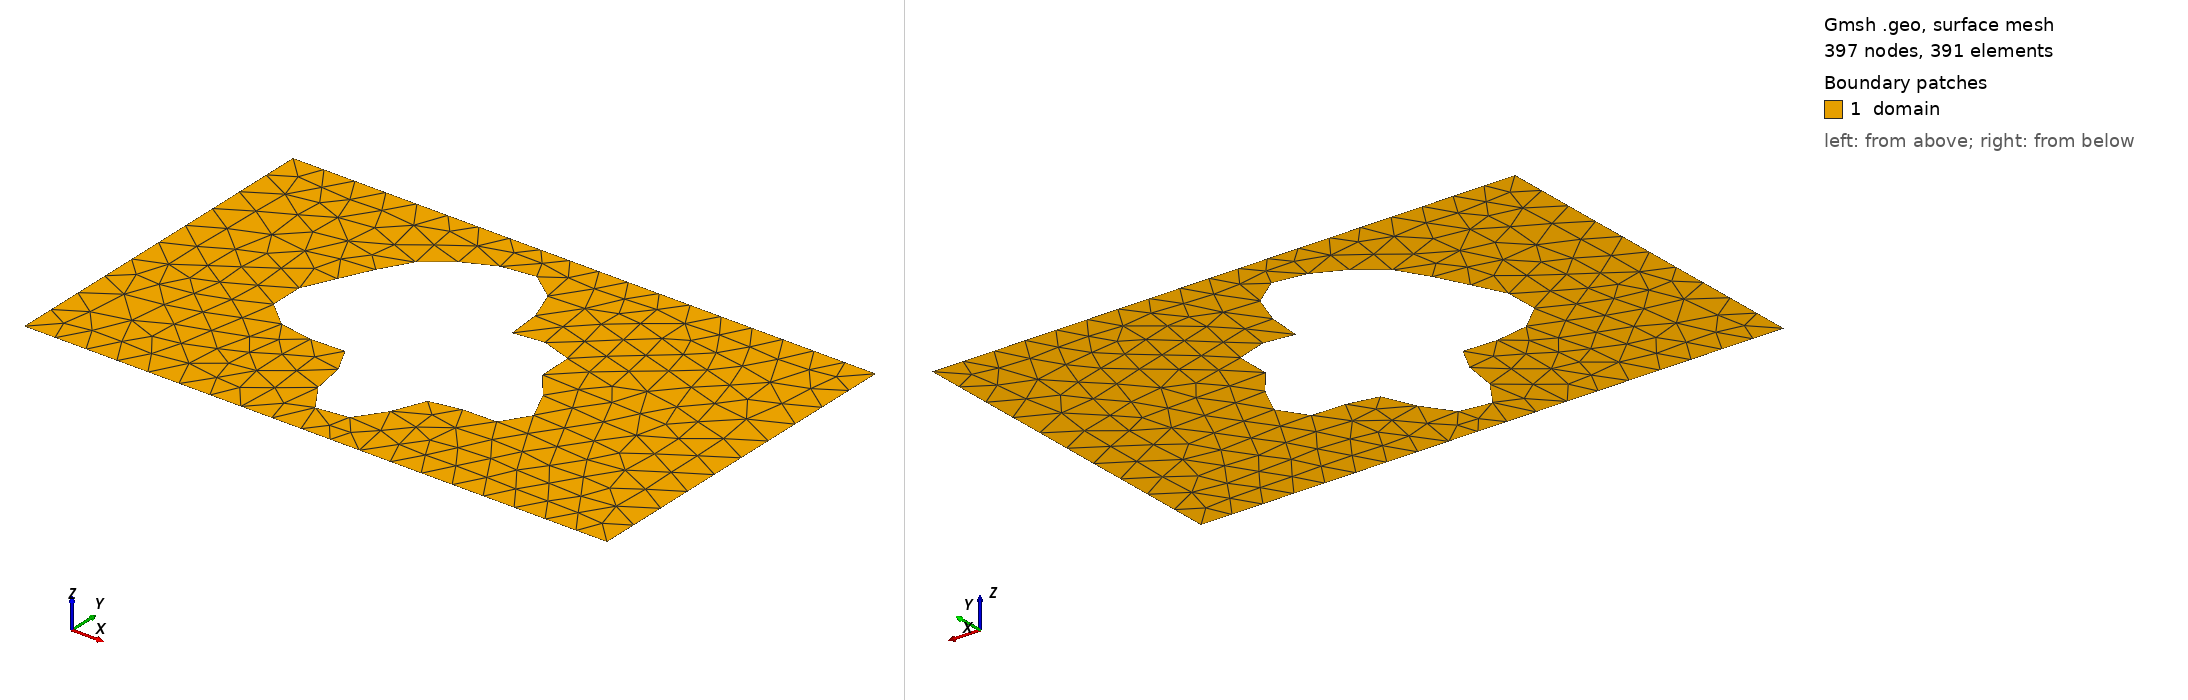

Gmsh geometry script, surface-meshed: 397 nodes, 391 surface elements. Boundary patches (legend numbers): 1 domain. Left view from above one corner, right view from below the opposite corner. Legend entries are the model's physical surfaces. The drawing asked Gmsh for element sizes between 1% and 20% of the model's largest extent; the script's own settings can give other sizes.

=== shape_63.geo (drawn) ===
SetFactory("OpenCASCADE");
lc = 0.060000;

Point(1) = {0.0000000000, -0.3000000000, 0, lc};
Point(2) = {0.4250000000, -0.3000000000, 0, lc};
Point(3) = {0.5750000000, -0.3000000000, 0, lc};
Point(4) = {1.0000000000, -0.3000000000, 0, lc};
Point(5) = {1.0000000000, 0.3000000000, 0, lc};
Point(6) = {0.5750000000, 0.3000000000, 0, lc};
Point(7) = {0.4250000000, 0.3000000000, 0, lc};
Point(8) = {0.0000000000, 0.3000000000, 0, lc};
Line(1) = {1, 2};
Line(2) = {2, 3};
Line(3) = {3, 4};
Line(4) = {4, 5};
Line(5) = {5, 6};
Line(6) = {6, 7};
Line(7) = {7, 8};
Line(8) = {8, 1};
Curve Loop(1) = {1, 2, 3, 4, 5, 6, 7, 8};
Point(9) = {0.6421086433, 0.0210905287, 0, lc};
Point(10) = {0.6402623950, 0.0266014532, 0, lc};
Point(11) = {0.6394879279, 0.0320684667, 0, lc};
Point(12) = {0.6395994275, 0.0376132098, 0, lc};
Point(13) = {0.6403425978, 0.0433186125, 0, lc};
Point(14) = {0.6414142531, 0.0492195725, 0, lc};
Point(15) = {0.6424848798, 0.0552981218, 0, lc};
Point(16) = {0.6432225684, 0.0614834705, 0, lc};
Point(17) = {0.6433166391, 0.0676569275, 0, lc};
Point(18) = {0.6424993385, 0.0736613101, 0, lc};
Point(19) = {0.6405641399, 0.0793141018, 0, lc};
Point(20) = {0.6373794462, 0.0844233209, 0, lc};
Point(21) = {0.6328968337, 0.0888048476, 0, lc};
Point(22) = {0.6271533727, 0.0922998389, 0, lc};
Point(23) = {0.6202679850, 0.0947908447, 0, lc};
Point(24) = {0.6124322129, 0.0962153315, 0, lc};
Point(25) = {0.6038961613, 0.0965755083, 0, lc};
Point(26) = {0.5949506940, 0.0959436202, 0, lc};
Point(27) = {0.5859072037, 0.0944622121, 0, lc};
Point(28) = {0.5770764166, 0.0923392353, 0, lc};
Point(29) = {0.5687477237, 0.0898382523, 0, lc};
Point(30) = {0.5611704564, 0.0872643556, 0, lc};
Point(31) = {0.5545383532, 0.0849467359, 0, lc};
Point(32) = {0.5489782007, 0.0832190801, 0, lc};
Point(33) = {0.5445433151, 0.0823991423, 0, lc};
Point(34) = {0.5412121643, 0.0827688913, 0, lc};
Point(35) = {0.5388920595, 0.0845566017, 0, lc};
Point(36) = {0.5374274864, 0.0879221145, 0, lc};
Point(37) = {0.5366123286, 0.0929462694, 0, lc};
Point(38) = {0.5362049856, 0.0996252136, 0, lc};
Point(39) = {0.5359452125, 0.1078699482, 0, lc};
Point(40) = {0.5355714294, 0.1175111071, 0, lc};
Point(41) = {0.5348372627, 0.1283085987, 0, lc};
Point(42) = {0.5335261846, 0.1399654126, 0, lc};
Point(43) = {0.5314633021, 0.1521446138, 0, lc};
Point(44) = {0.5285235995, 0.1644883468, 0, lc};
Point(45) = {0.5246362285, 0.1766375539, 0, lc};
Point(46) = {0.5197847569, 0.1882510954, 0, lc};
Point(47) = {0.5140035916, 0.1990230308, 0, lc};
Point(48) = {0.5073710777, 0.2086969830, 0, lc};
Point(49) = {0.5000000000, 0.2170767435, 0, lc};
Point(50) = {0.4920263857, 0.2240325654, 0, lc};
Point(51) = {0.4835975894, 0.2295029156, 0, lc};
Point(52) = {0.4748606546, 0.2334917856, 0, lc};
Point(53) = {0.4659518674, 0.2360619772, 0, lc};
Point(54) = {0.4569882801, 0.2373250468, 0, lc};
Point(55) = {0.4480617736, 0.2374288113, 0, lc};
Point(56) = {0.4392359910, 0.2365434527, 0, lc};
Point(57) = {0.4305462098, 0.2348473155, 0, lc};
Point(58) = {0.4220019608, 0.2325134652, 0, lc};
Point(59) = {0.4135919726, 0.2296979603, 0, lc};
Point(60) = {0.4052908229, 0.2265306152, 0, lc};
Point(61) = {0.3970665506, 0.2231087979, 0, lc};
Point(62) = {0.3888884184, 0.2194945337, 0, lc};
Point(63) = {0.3807340237, 0.2157149133, 0, lc};
Point(64) = {0.3725950383, 0.2117655285, 0, lc};
Point(65) = {0.3644810031, 0.2076164259, 0, lc};
Point(66) = {0.3564207978, 0.2032198785, 0, lc};
Point(67) = {0.3484616357, 0.1985191568, 0, lc};
Point(68) = {0.3406656766, 0.1934574286, 0, lc};
Point(69) = {0.3331045832, 0.1879859455, 0, lc};
Point(70) = {0.3258525557, 0.1820707703, 0, lc};
Point(71) = {0.3189785367, 0.1756974642, 0, lc};
Point(72) = {0.3125383782, 0.1688733552, 0, lc};
Point(73) = {0.3065677919, 0.1616272541, 0, lc};
Point(74) = {0.3010768562, 0.1540067239, 0, lc};
Point(75) = {0.2960467399, 0.1460732472, 0, lc};
Point(76) = {0.2914291212, 0.1378958331, 0, lc};
Point(77) = {0.2871485534, 0.1295437577, 0, lc};
Point(78) = {0.2831077721, 0.1210792153, 0, lc};
Point(79) = {0.2791956694, 0.1125506770, 0, lc};
Point(80) = {0.2752974091, 0.1039876910, 0, lc};
Point(81) = {0.2713059371, 0.0953977341, 0, lc};
Point(82) = {0.2671339771, 0.0867655394, 0, lc};
Point(83) = {0.2627255072, 0.0780550945, 0, lc};
Point(84) = {0.2580656977, 0.0692142535, 0, lc};
Point(85) = {0.2531883603, 0.0601816521, 0, lc};
Point(86) = {0.2481801053, 0.0508953773, 0, lc};
Point(87) = {0.2431806292, 0.0413026515, 0, lc};
Point(88) = {0.2383788262, 0.0313696526, 0, lc};
Point(89) = {0.2340047359, 0.0210905287, 0, lc};
Point(90) = {0.2303176603, 0.0104946807, 0, lc};
Point(91) = {0.2275911009, -0.0003485166, 0, lc};
Point(92) = {0.2260954379, -0.0113282126, 0, lc};
Point(93) = {0.2260794944, -0.0222942173, 0, lc};
Point(94) = {0.2277522625, -0.0330629133, 0, lc};
Point(95) = {0.2312661170, -0.0434267685, 0, lc};
Point(96) = {0.2367027894, -0.0531669646, 0, lc};
Point(97) = {0.2440632312, -0.0620683685, 0, lc};
Point(98) = {0.2532622527, -0.0699358320, 0, lc};
Point(99) = {0.2641285226, -0.0766106362, 0, lc};
Point(100) = {0.2764101451, -0.0819858063, 0, lc};
Point(101) = {0.2897856483, -0.0860190334, 0, lc};
Point(102) = {0.3038798270, -0.0887420455, 0, lc};
Point(103) = {0.3182835289, -0.0902654680, 0, lc};
Point(104) = {0.3325761692, -0.0907784985, 0, lc};
Point(105) = {0.3463495390, -0.0905430657, 0, lc};
Point(106) = {0.3592313487, -0.0898825280, 0, lc};
Point(107) = {0.3709069300, -0.0891653691, 0, lc};
Point(108) = {0.3811376184, -0.0887847267, 0, lc};
Point(109) = {0.3897745374, -0.0891349339, 0, lc};
Point(110) = {0.3967668036, -0.0905865140, 0, lc};
Point(111) = {0.4021635410, -0.0934612469, 0, lc};
Point(112) = {0.4061095106, -0.0980089894, 0, lc};
Point(113) = {0.4088346016, -0.1043878774, 0, lc};
Point(114) = {0.4106378530, -0.1126493755, 0, lc};
Point(115) = {0.4118670605, -0.1227293573, 0, lc};
Point(116) = {0.4128953364, -0.1344460398, 0, lc};
Point(117) = {0.4140962077, -0.1475051566, 0, lc};
Point(118) = {0.4158189496, -0.1615122856, 0, lc};
Point(119) = {0.4183658412, -0.1759917646, 0, lc};
Point(120) = {0.4219728995, -0.1904111821, 0, lc};
Point(121) = {0.4267954109, -0.2042100302, 0, lc};
Point(122) = {0.4328992434, -0.2168308077, 0, lc};
Point(123) = {0.4402585159, -0.2277506613, 0, lc};
Point(124) = {0.4487597541, -0.2365115831, 0, lc};
Point(125) = {0.4582122020, -0.2427472439, 0, lc};
Point(126) = {0.4683635210, -0.2462047330, 0, lc};
Point(127) = {0.4789197235, -0.2467597810, 0, lc};
Point(128) = {0.4895678880, -0.2444244525, 0, lc};
Point(129) = {0.5000000000, -0.2393467710, 0, lc};
Point(130) = {0.5099361846, -0.2318022564, 0, lc};
Point(131) = {0.5191456390, -0.2221778797, 0, lc};
Point(132) = {0.5274637385, -0.2109494266, 0, lc};
Point(133) = {0.5348040656, -0.1986536932, 0, lc};
Point(134) = {0.5411644758, -0.1858572660, 0, lc};
Point(135) = {0.5466267488, -0.1731238576, 0, lc};
Point(136) = {0.5513498353, -0.1609822535, 0, lc};
Point(137) = {0.5555571752, -0.1498968747, 0, lc};
Point(138) = {0.5595189980, -0.1402427750, 0, lc};
Point(139) = {0.5635308823, -0.1322865890, 0, lc};
Point(140) = {0.5678901264, -0.1261745396, 0, lc};
Point(141) = {0.5728716533, -0.1219281435, 0, lc};
Point(142) = {0.5787052095, -0.1194477353, 0, lc};
Point(143) = {0.5855555375, -0.1185234194, 0, lc};
Point(144) = {0.5935069924, -0.1188525749, 0, lc};
Point(145) = {0.6025537653, -0.1200626197, 0, lc};
Point(146) = {0.6125964752, -0.1217374193, 0, lc};
Point(147) = {0.6234454426, -0.1234455142, 0, lc};
Point(148) = {0.6348304786, -0.1247682613, 0, lc};
Point(149) = {0.6464165609, -0.1253260322, 0, lc};
Point(150) = {0.6578243430, -0.1248007934, 0, lc};
Point(151) = {0.6686540964, -0.1229536775, 0, lc};
Point(152) = {0.6785114364, -0.1196365406, 0, lc};
Point(153) = {0.6870330505, -0.1147969366, 0, lc};
Point(154) = {0.6939106394, -0.1084764182, 0, lc};
Point(155) = {0.6989114052, -0.1008025372, 0, lc};
Point(156) = {0.7018936561, -0.0919753514, 0, lc};
Point(157) = {0.7028164395, -0.0822496088, 0, lc};
Point(158) = {0.7017425269, -0.0719140501, 0, lc};
Point(159) = {0.6988345438, -0.0612694360, 0, lc};
Point(160) = {0.6943445058, -0.0506069448, 0, lc};
Point(161) = {0.6885974879, -0.0401885098, 0, lc};
Point(162) = {0.6819705516, -0.0302304746, 0, lc};
Point(163) = {0.6748683840, -0.0208916560, 0, lc};
Point(164) = {0.6676973203, -0.0122665423, 0, lc};
Point(165) = {0.6608395248, -0.0043839494, 0, lc};
Point(166) = {0.6546290856, 0.0027889704, 0, lc};
Point(167) = {0.6493316282, 0.0093378747, 0, lc};
Point(168) = {0.6451288023, 0.0153884025, 0, lc};
Spline(9) = {9, 10, 11, 12, 13, 14, 15, 16, 17, 18, 19, 20, 21, 22, 23, 24, 25, 26, 27, 28, 29, 30, 31, 32, 33, 34, 35, 36, 37, 38, 39, 40, 41, 42, 43, 44, 45, 46, 47, 48, 49, 50, 51, 52, 53, 54, 55, 56, 57, 58, 59, 60, 61, 62, 63, 64, 65, 66, 67, 68, 69, 70, 71, 72, 73, 74, 75, 76, 77, 78, 79, 80, 81, 82, 83, 84, 85, 86, 87, 88, 89, 90, 91, 92, 93, 94, 95, 96, 97, 98, 99, 100, 101, 102, 103, 104, 105, 106, 107, 108, 109, 110, 111, 112, 113, 114, 115, 116, 117, 118, 119, 120, 121, 122, 123, 124, 125, 126, 127, 128, 129, 130, 131, 132, 133, 134, 135, 136, 137, 138, 139, 140, 141, 142, 143, 144, 145, 146, 147, 148, 149, 150, 151, 152, 153, 154, 155, 156, 157, 158, 159, 160, 161, 162, 163, 164, 165, 166, 167, 168, 9};
Curve Loop(2) = {9};
Plane Surface(1) = {1, 2};

Physical Surface("domain")          = {1};
Physical Curve("contact_source")   = {8};
Physical Curve("contact_drain")    = {4};
Physical Curve("probe_A")          = {6};
Physical Curve("probe_B")          = {2};
Physical Curve("walls")            = {1, 3, 5, 7, 9};
